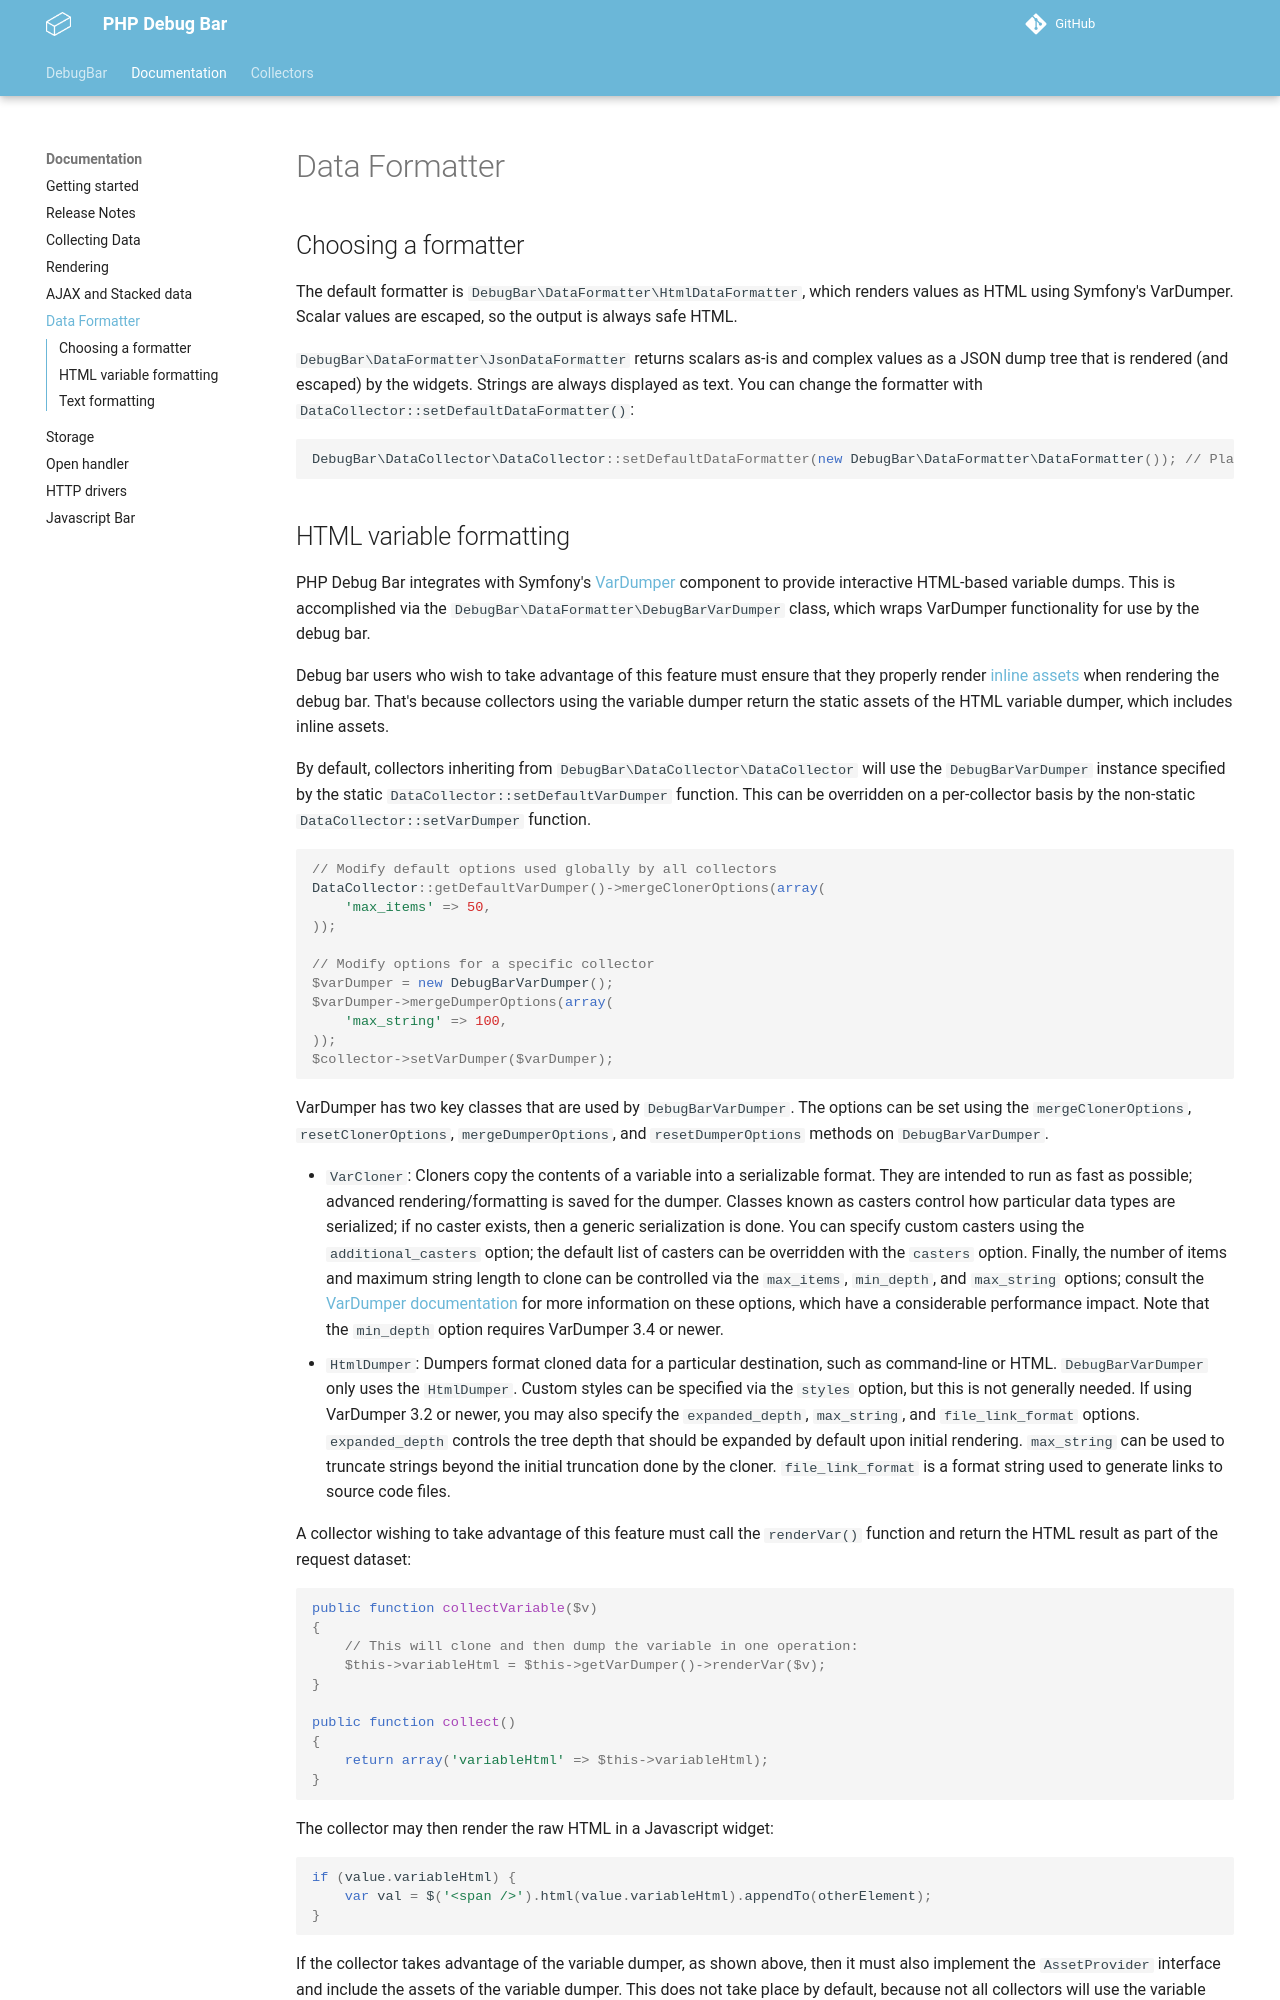

repository: dovel-pr17-validation/pr17r30-composer-php-debugbar · page: docs/data-formatter/index.html · generator: mkdocs

# Data Formatter

## Choosing a formatter

The default formatter is `DebugBar\DataFormatter\HtmlDataFormatter`, which renders values as HTML using
Symfony's VarDumper. Scalar values are escaped, so the output is always safe HTML.

`DebugBar\DataFormatter\JsonDataFormatter` returns scalars as-is and complex values as a JSON dump tree
that is rendered (and escaped) by the widgets. Strings are always displayed as text.
You can change the formatter with `DataCollector::setDefaultDataFormatter()`:

```php
DebugBar\DataCollector\DataCollector::setDefaultDataFormatter(new DebugBar\DataFormatter\DataFormatter()); // Plain text
```
